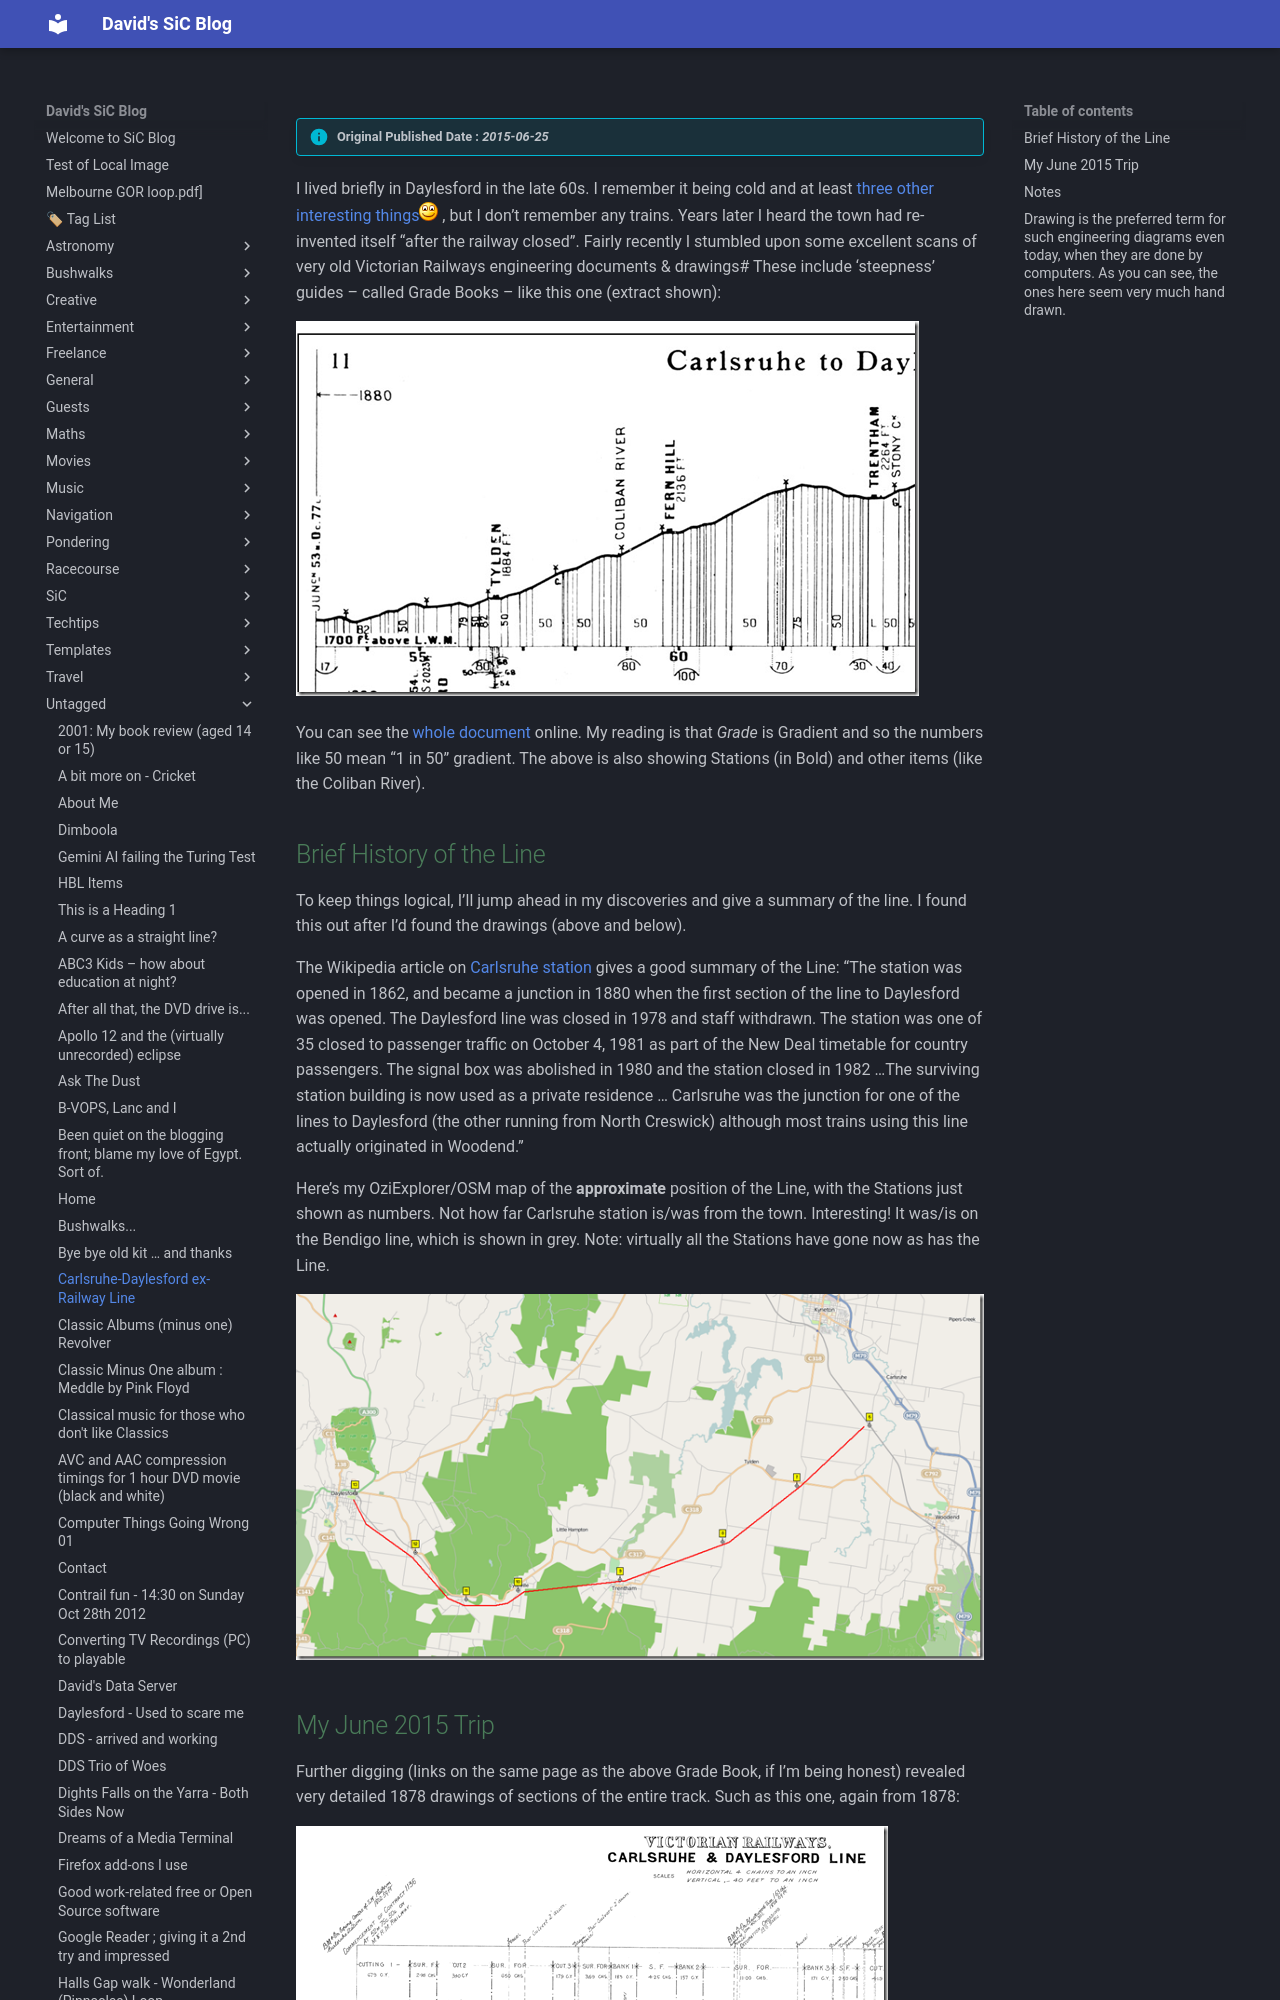

repository: dwids/dwids.github.io · page: Untagged/carlsruhe-daylesford-railway/index.html · generator: mkdocs

---
date: 2015-06-25T14:50:52.000Z
lastmod: 2024-11-22T06:00:17.000Z
title: Carlsruhe-Daylesford ex-Railway Line
draft: false
slug: carlsruhe-daylesford-railway

cover:
    image: https://plus.unsplash.com/premium_photo-1720744786849-a7412d24ffbf?w=400&auto=format&fit=crop&q=60&ixlib=rb-4.0.3&ixid=M3wxMjA3fDB8MHxzZWFyY2h8MXx8YmxvZ3xlbnwwfHwwfHx8MA%3D%3D
    alt: Carlsruhe-Daylesford ex-Railway Line
description: 
---

> [!info] Original Published Date : *2015-06-25*

I lived briefly in Daylesford in the late 60s. I remember it being cold and at least [three other interesting things](daylesford-x3.md)![Smile](5df0d-wlemoticon-smile.png) , but I don’t remember any trains. Years later I heard the town had re-invented itself “after the railway closed”.   Fairly recently I stumbled upon some excellent scans of very old Victorian Railways engineering documents & drawings# These include  ‘steepness’ guides – called Grade Books – like this one (extract  shown):

[![image](946a5-image_thumb1.png)](https://dwids.wordpress.com2020/03/7311a-image1.png)

You can see the [whole document](http://www.victorianrailways.net/grades/daylesford/daylesford.html) online. My reading is that *Grade* is Gradient and so the numbers like 50 mean “1 in 50” gradient.  The above is also showing Stations (in Bold) and other items (like the Coliban River).
